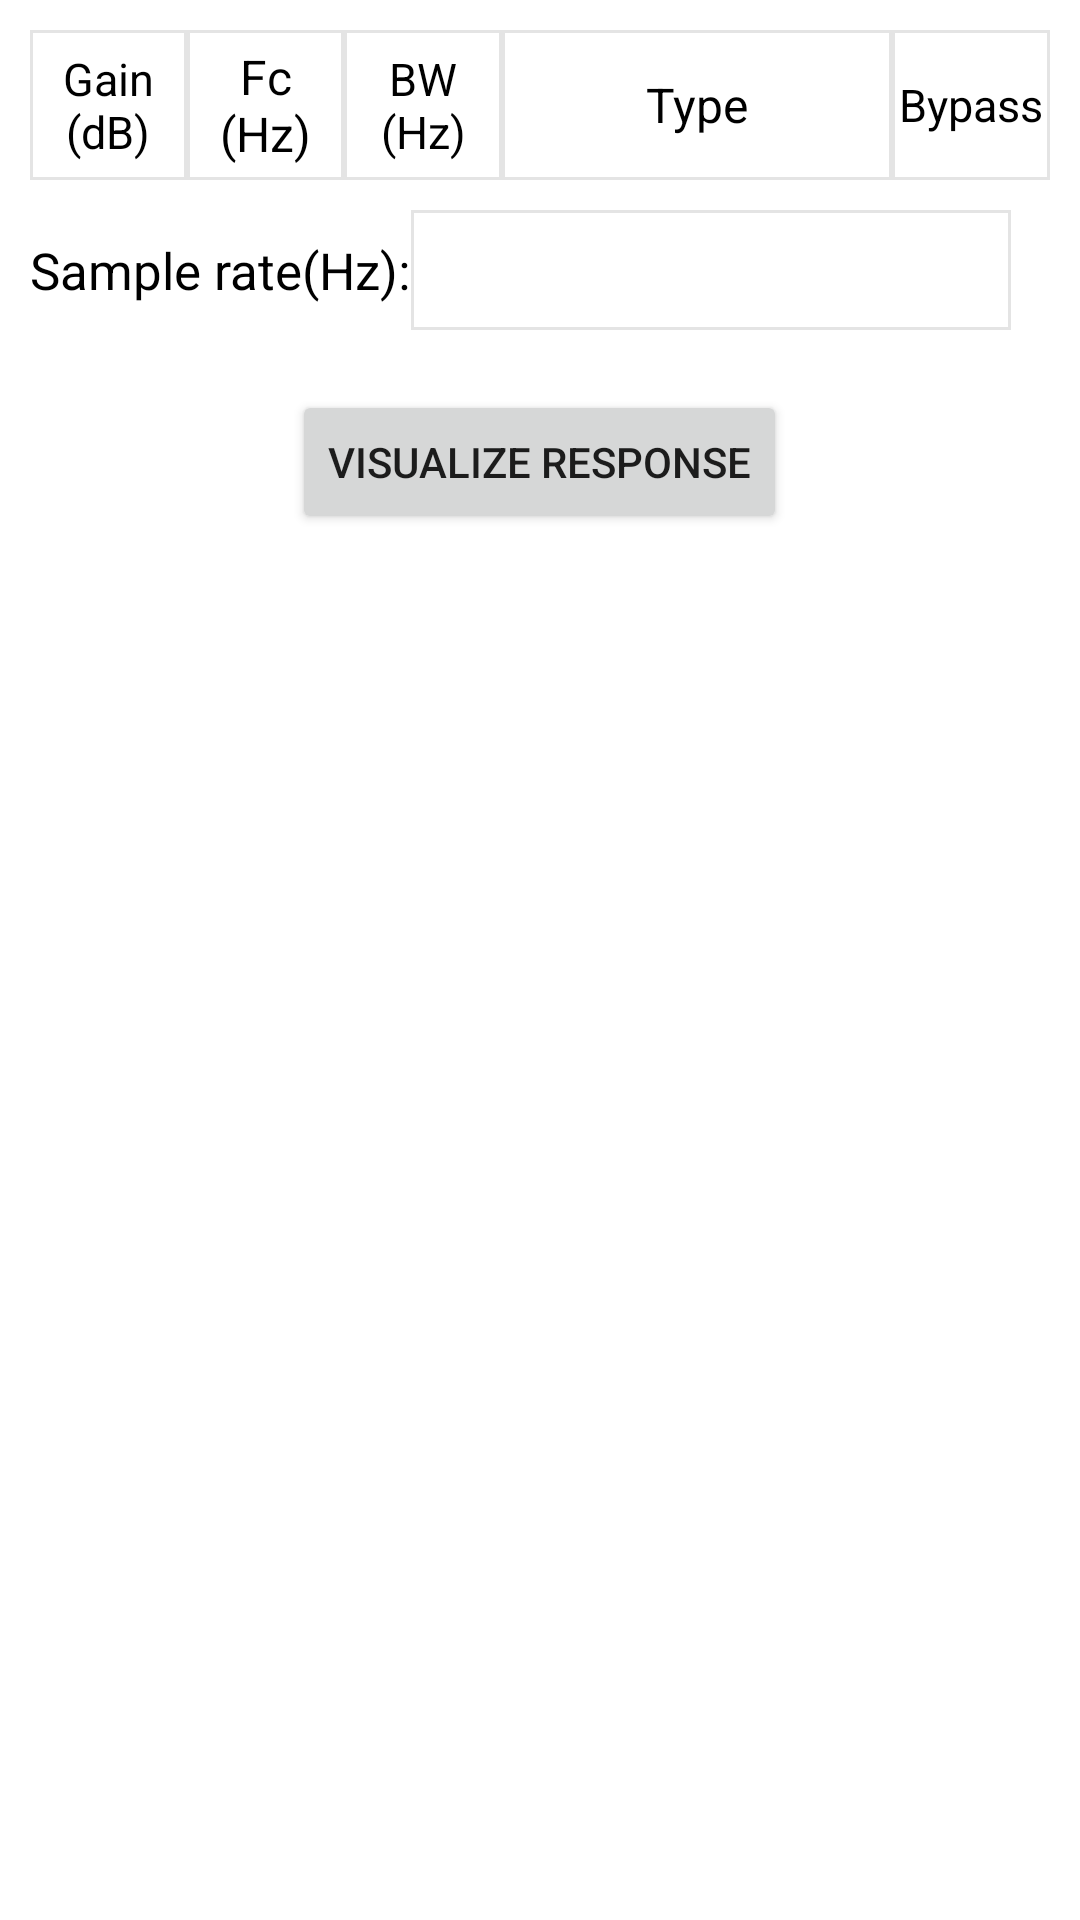

The Android layout XML behind this screen, and the referenced resources:
<!-- AndroidManifest.xml: application theme Theme.EQ -->
<!-- res/layout/activity_e_q.xml -->
<?xml version="1.0" encoding="utf-8"?>
<layout xmlns:android="http://schemas.android.com/apk/res/android"
    xmlns:app="http://schemas.android.com/apk/res-auto"
    xmlns:tools="http://schemas.android.com/tools">

    <data>

    </data>
    <LinearLayout
        android:layout_width="match_parent"
        android:layout_height="match_parent"
        android:orientation="vertical"
        tools:context=".activity.EQActivity">

        <LinearLayout
            android:id="@+id/ll_eq_title"
            android:layout_width="match_parent"
            android:layout_height="50dp"
            android:layout_marginTop="10dp"
            android:layout_marginHorizontal="10dp"
            android:orientation="horizontal">

            <TextView
                android:layout_width="0dp"
                android:layout_height="match_parent"
                android:layout_weight="1"
                android:gravity="center"
                android:text="@string/eq_gain"
                android:textSize="15sp"
                android:textColor="#000000"
                android:background="@drawable/bg_input" />

            <TextView
                android:layout_width="0dp"
                android:layout_height="match_parent"
                android:layout_weight="1"
                android:gravity="center"
                android:text="@string/eq_freq"
                android:textSize="16sp"
                android:textColor="#000000"
                android:background="@drawable/bg_input" />

            <TextView
                android:layout_width="0dp"
                android:layout_height="match_parent"
                android:layout_weight="1"
                android:gravity="center"
                android:text="@string/eq_bw"
                android:textSize="15sp"
                android:textColor="#000000"
                android:background="@drawable/bg_input" />

            <TextView
                android:layout_width="130dp"
                android:layout_height="match_parent"
                android:gravity="center"
                android:text="@string/eq_type"
                android:textSize="16sp"
                android:textColor="#000000"
                android:background="@drawable/bg_input" />

            <TextView
                android:layout_width="0dp"
                android:layout_height="match_parent"
                android:layout_weight="1"
                android:gravity="center"
                android:text="@string/eq_bypass"
                android:textSize="15sp"
                android:textColor="#000000"
                android:background="@drawable/bg_input" />
        </LinearLayout>


        <androidx.recyclerview.widget.RecyclerView
            android:id="@+id/rv_eq"
            android:layout_width="match_parent"
            android:layout_height="wrap_content"
            android:layout_marginHorizontal="10dp" />


        <LinearLayout
            android:layout_width="match_parent"
            android:layout_height="wrap_content"
            android:layout_margin="10dp"
            android:orientation="horizontal">

            <TextView
                android:layout_width="wrap_content"
                android:layout_height="wrap_content"
                android:text="@string/sample_rate"
                android:textSize="17sp"
                android:textColor="#000000"/>

            <EditText
                android:id="@+id/et_sample_rate"
                android:layout_width="200dp"
                android:layout_height="40dp"
                android:background="@drawable/bg_input"
                android:gravity="center"
                android:inputType="number"
                android:textColor="#000000"
                android:textSize="17sp" />

        </LinearLayout>

        <Button
            android:id="@+id/btn_visualize_response"
            android:layout_width="wrap_content"
            android:layout_height="wrap_content"
            android:layout_marginTop="10dp"
            android:layout_gravity="center_horizontal"
            android:text="@string/visualize_response"/>

        <LinearLayout
            android:id="@+id/ll_chart_view"
            android:layout_width="match_parent"
            android:layout_height="match_parent"
            android:orientation="horizontal"
            android:layout_margin="10dp">

        </LinearLayout>

    </LinearLayout>
</layout>
<!-- resources referenced by this layout -->
<resources>
  <!-- drawable bg_input (drawable) -->
  <?xml version="1.0" encoding="utf-8"?>
  <shape xmlns:android="http://schemas.android.com/apk/res/android">
      <solid android:color="#ffffff" />
      <stroke android:color="#E4E4E4"
           android:width="1dp"/>
      <corners android:topLeftRadius="0dp"
          android:topRightRadius="0dp"
          android:bottomLeftRadius="0dp"
          android:bottomRightRadius="0dp"/>
  
  </shape>
  <string name="eq_bw">BW\n(Hz)</string>
  <string name="eq_bypass">Bypass</string>
  <string name="eq_freq">Fc\n(Hz)</string>
  <string name="eq_gain">Gain\n(dB)</string>
  <string name="eq_type">Type</string>
  <string name="sample_rate">Sample rate(Hz):</string>
  <string name="visualize_response">Visualize Response</string>
  <style name="Theme.EQ" parent="Theme.MaterialComponents.DayNight.DarkActionBar">
          
          <item name="colorPrimary">@color/purple_500</item>
          <item name="colorPrimaryVariant">@color/purple_700</item>
          <item name="colorOnPrimary">@color/white</item>
          
          <item name="colorSecondary">@color/teal_200</item>
          <item name="colorSecondaryVariant">@color/teal_700</item>
          <item name="colorOnSecondary">@color/black</item>
          
          <item name="android:statusBarColor" tools:targetApi="l">?attr/colorPrimaryVariant</item>
          
      </style>
  <!-- not gathered from this repository: default colours our renderer supplied (Android Studio template values) -->
  <color name="purple_500">#FF6200EE</color>
  <color name="purple_700">#FF3700B3</color>
  <color name="teal_200">#FF03DAC5</color>
  <color name="teal_700">#FF018786</color>
  <color name="black">#FF000000</color>
  <color name="white">#FFFFFFFF</color>
</resources>
